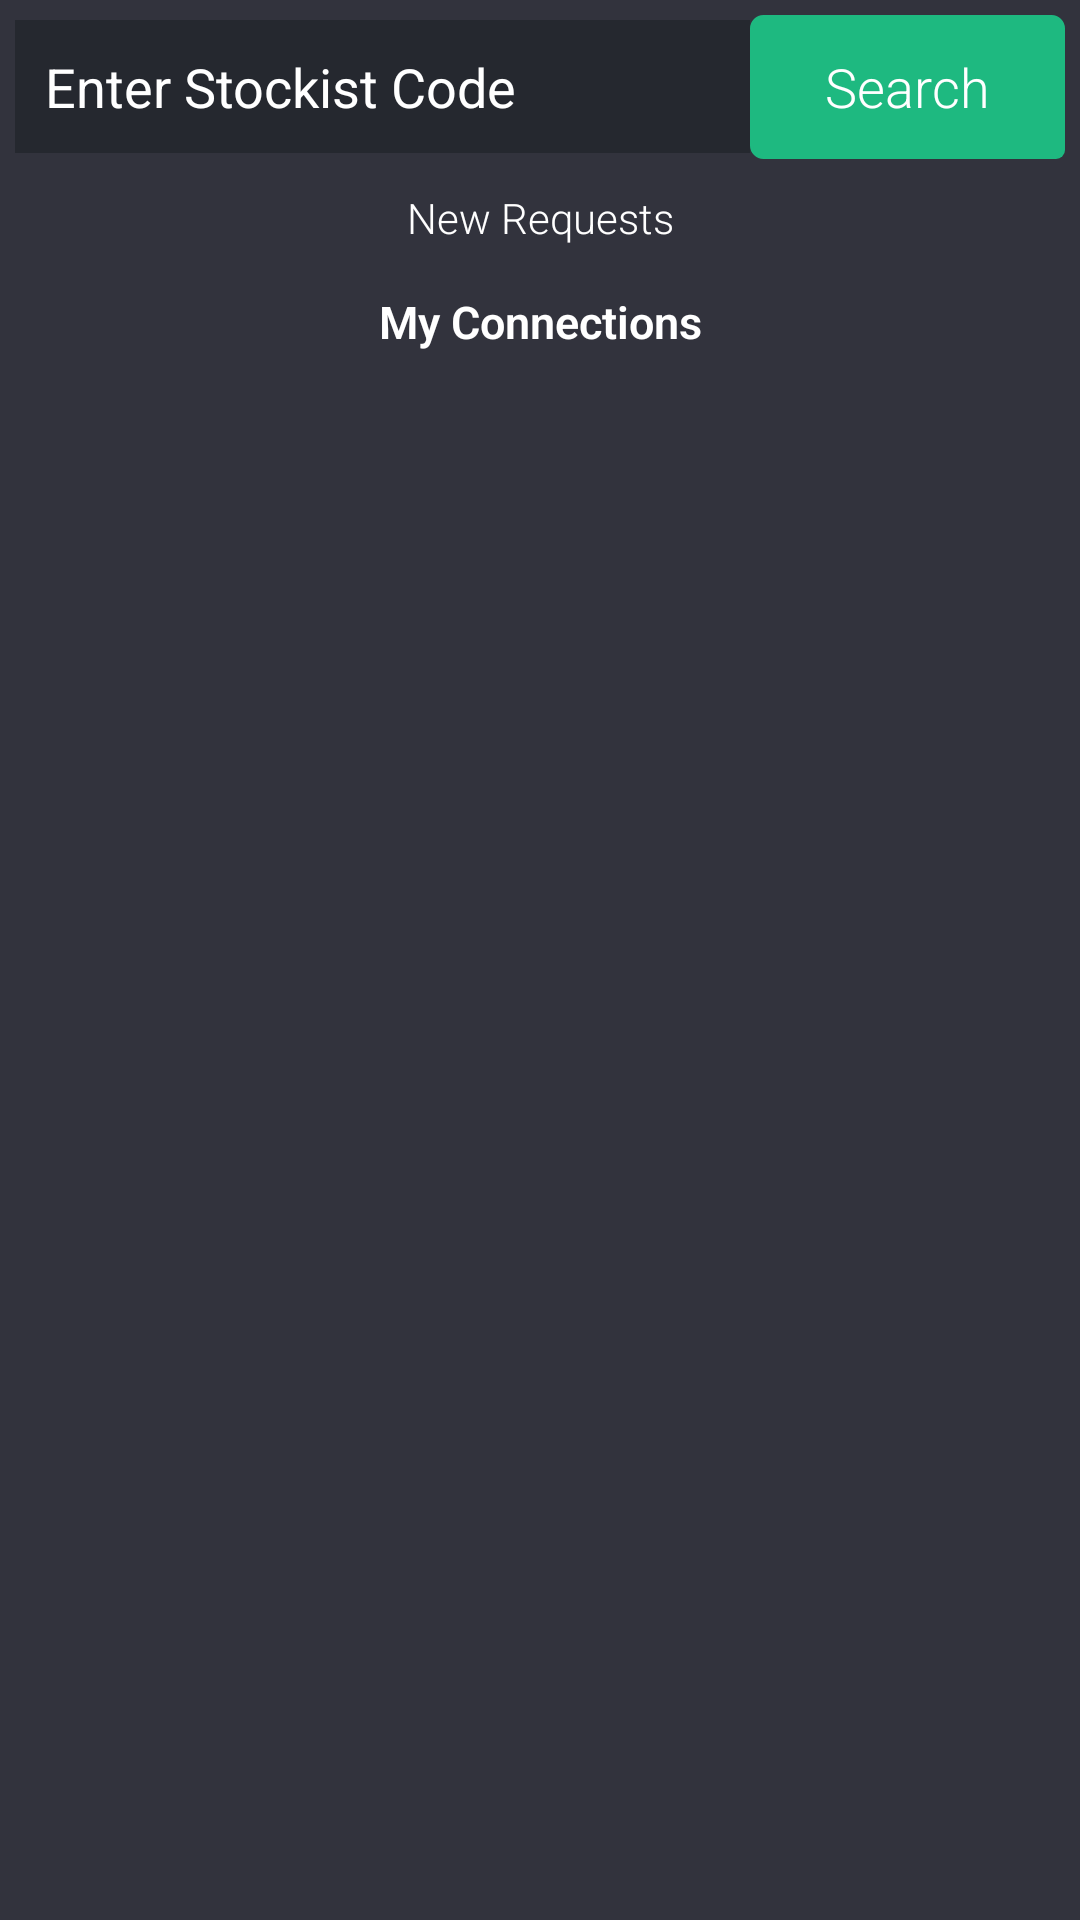

Android layout source for this screen:
<!-- AndroidManifest.xml: application theme AppTheme -->
<!-- res/layout/activity_stockist_connection.xml -->
<?xml version="1.0" encoding="utf-8"?>
<LinearLayout
xmlns:android="http://schemas.android.com/apk/res/android"
xmlns:app="http://schemas.android.com/apk/res-auto"
xmlns:tools="http://schemas.android.com/tools"
android:background="@color/colorBackground"
android:orientation="vertical"
android:layout_width="match_parent"
android:layout_height="match_parent"
tools:context="retailer.tekmeda.com.tekmedaretailerfmcg.StockistConnectionActivity">
<LinearLayout
    android:layout_width="match_parent"
    android:layout_margin="5dp"
    android:weightSum="10"
    android:orientation="horizontal"
    android:layout_height="wrap_content">
    <EditText
        android:layout_width="0dp"
        android:hint="Enter Stockist Code"
        android:layout_weight="7"
        android:id="@+id/etStockistId"
        android:textColorHint="#ffffff"
        android:textColor="#ffffff"
        android:background="@drawable/edit_selector"
        android:layout_height="wrap_content" />

    <Button
        android:layout_width="0dp"
        android:layout_weight="3"
        android:layout_height="wrap_content"
        android:text="Search"
        android:onClick="searchedStockist"
        android:textColor="@color/colorTextView"
        android:background="@drawable/button_selector_blue"
        />
</LinearLayout>

<LinearLayout
    android:layout_width="match_parent"
    android:background="#3d3d3d"
    android:layout_marginTop="10dp"
    android:weightSum="10"
    android:visibility="gone"
    android:id="@+id/searchResult"
    android:orientation="horizontal"
    android:layout_height="wrap_content">
    <TextView
        android:layout_width="0dp"
        android:layout_weight="7"
        android:paddingTop="15dp"
        android:id="@+id/tvSearchedStockistName"
        android:paddingBottom="15dp"
        android:paddingLeft="10dp"
        android:text="ABC Corporations"
        android:textColor="@color/colorTextView"
        android:layout_height="wrap_content" />
    <Button
        android:layout_width="0dp"
        android:background="@drawable/button_selector_blue"
        android:layout_weight="3"
        android:text="Request"
        android:onClick="SendReq"
        android:textColor="@color/colorTextView"
        android:layout_margin="5dp"
        android:layout_height="wrap_content" />

</LinearLayout>
    <TextView
        android:layout_width="match_parent"
        android:layout_height="wrap_content"
        android:text="New Requests"
        android:layout_margin="5dp"
        android:textColor="#ffffff"
        android:id="@+id/tvNewReq"
        android:gravity="center_horizontal"

        />
    <ListView
        android:layout_width="match_parent"
        android:id="@+id/lvNewRequest"
        android:layout_height="wrap_content"></ListView>

<TextView
    android:layout_width="match_parent"
    android:layout_marginTop="60dp"
    android:text="My Connections"
    android:textColor="@color/colorTextView"
    android:gravity="center_horizontal"
    android:textStyle="bold"
    android:textSize="15dp"
    android:layout_margin="10dp"
    android:layout_height="wrap_content" />


    <ListView
        android:layout_width="match_parent"
        android:layout_height="match_parent"
        android:id="@+id/lvConnectedStockists"
        ></ListView>

</LinearLayout>
<!-- resources referenced by this layout -->
<resources>
  <color name="colorBackground">#32333D</color>
  <color name="colorTextView">#ffffff</color>
  <!-- drawable button_selector_blue (drawable) -->
  <?xml version="1.0" encoding="utf-8"?>
  <selector xmlns:android="http://schemas.android.com/apk/res/android">
      <item>
          <layer-list>
              <item android:left="5dp" android:top="10dp">
                  <shape>
                      <corners android:radius="3dp" />
                      <solid android:color="@color/colorAccent"/>
                  </shape>
              </item>
              <item android:bottom="0dp" android:right="0dp">
                  <shape>
                      <gradient android:angle="270"
                          android:endColor="@color/colorPrimary" android:startColor="@color/colorPrimary" />
                      <stroke android:width="1dp" android:color="@color/colorPrimary" />
                      <corners android:radius="4dp" />
                      <padding android:bottom="10dp" android:left="10dp"
                          android:right="10dp" android:top="10dp" />
                  </shape>
              </item>
          </layer-list>
      </item>
  
  </selector>
  <!-- drawable edit_selector (drawable) -->
  <?xml version="1.0" encoding="utf-8"?>
  <selector xmlns:android="http://schemas.android.com/apk/res/android">
      <item>
          <layer-list>
  
              <item android:bottom="0dp" android:right="0dp">
                  <shape>
                      <gradient android:angle="270"
                          android:endColor="@color/textfieldBack" android:startColor="@color/textfieldBack" />
                      <stroke android:width="1dp" android:color="@color/textfieldBack" />
                      <corners android:radius="0dp" />
                      <padding android:bottom="10dp" android:left="10dp"
                          android:right="10dp" android:top="10dp" />
                  </shape>
              </item>
          </layer-list>
      </item>
  
  </selector>
  <style name="AppTheme" parent="Theme.AppCompat.Light.DarkActionBar">
          
          <item name="colorPrimary">@color/colorPrimary</item>
          <item name="colorPrimaryDark">@color/colorPrimaryDark</item>
          <item name="colorAccent">@color/colorAccent</item>
          <item name="android:textViewStyle">@style/RobotoTextViewStyle</item>
          <item name="android:buttonStyle">@style/RobotoButtonStyle</item>
      </style>
  <color name="colorAccent">#1eb980</color>
  <color name="colorPrimary">#1eb980</color>
  <color name="textfieldBack">#25282F</color>
  <color name="colorPrimaryDark">#045D56</color>
  <style name="RobotoTextViewStyle" parent="android:Widget.TextView">
          <item name="android:fontFamily">sans-serif-light</item>
      </style>
  <style name="RobotoButtonStyle" parent="android:Widget.Holo.Button">
          <item name="android:fontFamily">sans-serif-light</item>
      </style>
</resources>
